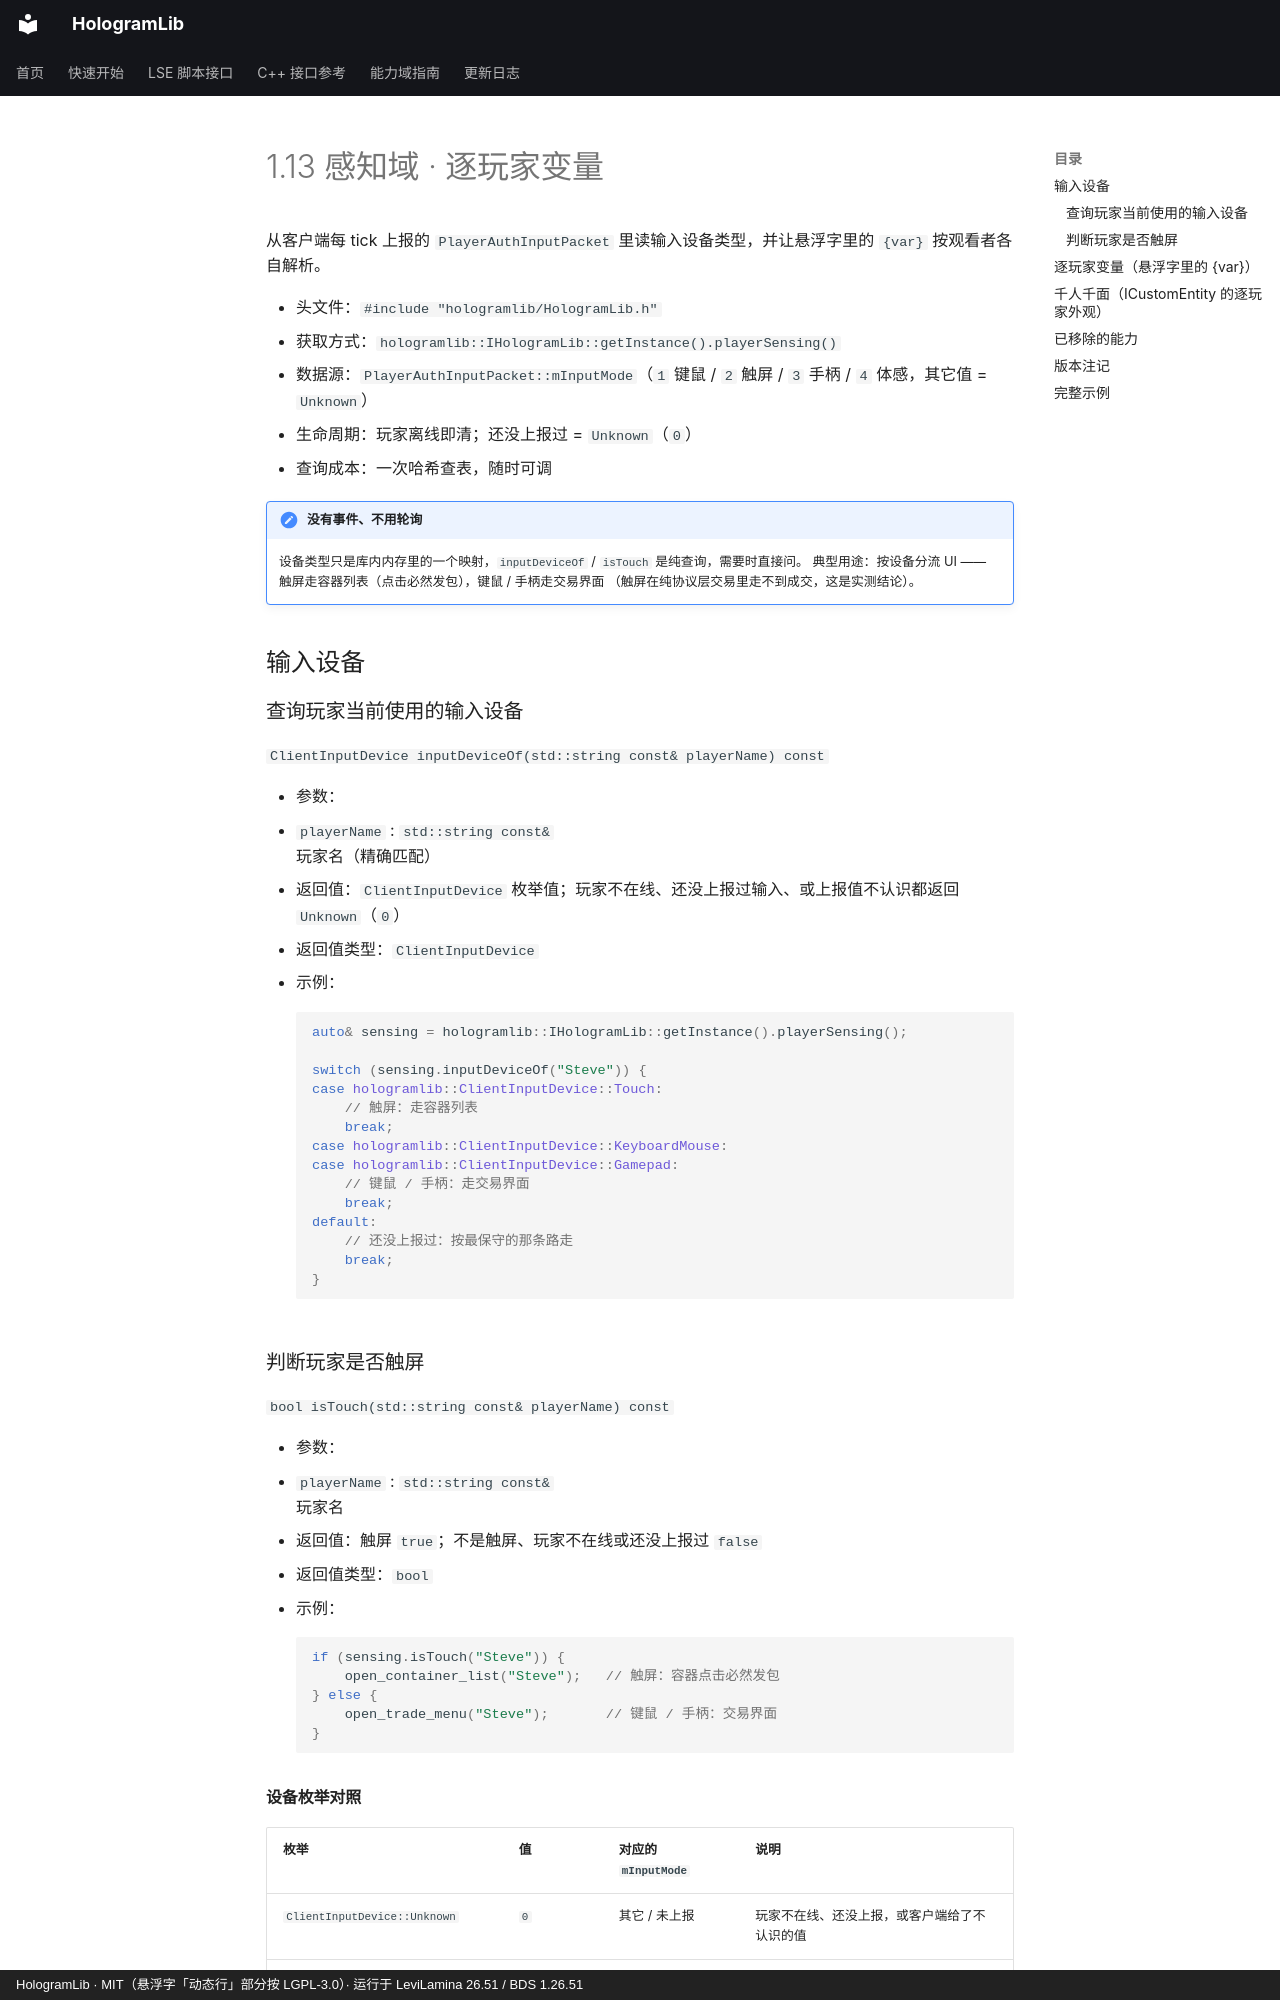

repository: Ieckseyr/HologramLib · page: abi/levilamina/sensing/index.html · generator: mkdocs · copyright: HologramLib · MIT（悬浮字「动态行」部分按 LGPL-3.0）· 运行于 LeviLamina 26.51 / BDS 1.26.51

# 1.13 感知域 · 逐玩家变量

从客户端每 tick 上报的 `PlayerAuthInputPacket` 里读输入设备类型，并让悬浮字里的 `{var}` 按观看者各自解析。

- 头文件：`#include "hologramlib/HologramLib.h"`
- 获取方式：`hologramlib::IHologramLib::getInstance().playerSensing()`
- 数据源：`PlayerAuthInputPacket::mInputMode`（`1` 键鼠 / `2` 触屏 / `3` 手柄 / `4` 体感，其它值 = `Unknown`）
- 生命周期：玩家离线即清；还没上报过 = `Unknown`（`0`）
- 查询成本：一次哈希查表，随时可调

!!! note "没有事件、不用轮询"

    设备类型只是库内内存里的一个映射，`inputDeviceOf` / `isTouch` 是纯查询，需要时直接问。
    典型用途：按设备分流 UI —— 触屏走容器列表（点击必然发包），键鼠 / 手柄走交易界面
    （触屏在纯协议层交易里走不到成交，这是实测结论）。

## 输入设备

### 查询玩家当前使用的输入设备

`ClientInputDevice inputDeviceOf(std::string const& playerName) const`

- 参数：
  - `playerName` : `std::string const&`<br>玩家名（精确匹配）
- 返回值：`ClientInputDevice` 枚举值；玩家不在线、还没上报过输入、或上报值不认识都返回 `Unknown`（`0`）
- 返回值类型：`ClientInputDevice`
- 示例：

    ```cpp
    auto& sensing = hologramlib::IHologramLib::getInstance().playerSensing();

    switch (sensing.inputDeviceOf("Steve")) {
    case hologramlib::ClientInputDevice::Touch:
        // 触屏：走容器列表
        break;
    case hologramlib::ClientInputDevice::KeyboardMouse:
    case hologramlib::ClientInputDevice::Gamepad:
        // 键鼠 / 手柄：走交易界面
        break;
    default:
        // 还没上报过：按最保守的那条路走
        break;
    }
    ```

### 判断玩家是否触屏

`bool isTouch(std::string const& playerName) const`

- 参数：
  - `playerName` : `std::string const&`<br>玩家名
- 返回值：触屏 `true`；不是触屏、玩家不在线或还没上报过 `false`
- 返回值类型：`bool`
- 示例：

    ```cpp
    if (sensing.isTouch("Steve")) {
        open_container_list("Steve");   // 触屏：容器点击必然发包
    } else {
        open_trade_menu("Steve");       // 键鼠 / 手柄：交易界面
    }
    ```

#### 设备枚举对照

| 枚举 | 值 | 对应的 `mInputMode` | 说明 |
|---|---|---|---|
| `ClientInputDevice::Unknown` | `0` | 其它 / 未上报 | 玩家不在线、还没上报，或客户端给了不认识的值 |
| `ClientInputDevice::KeyboardMouse` | `1` | `1` | 键鼠 |
| `ClientInputDevice::Touch` | `2` | `2` | 触屏 |
| `ClientInputDevice::Gamepad` | `3` | `3` | 手柄 |
| `ClientInputDevice::MotionController` | `4` | `4` | 体感手柄 |
